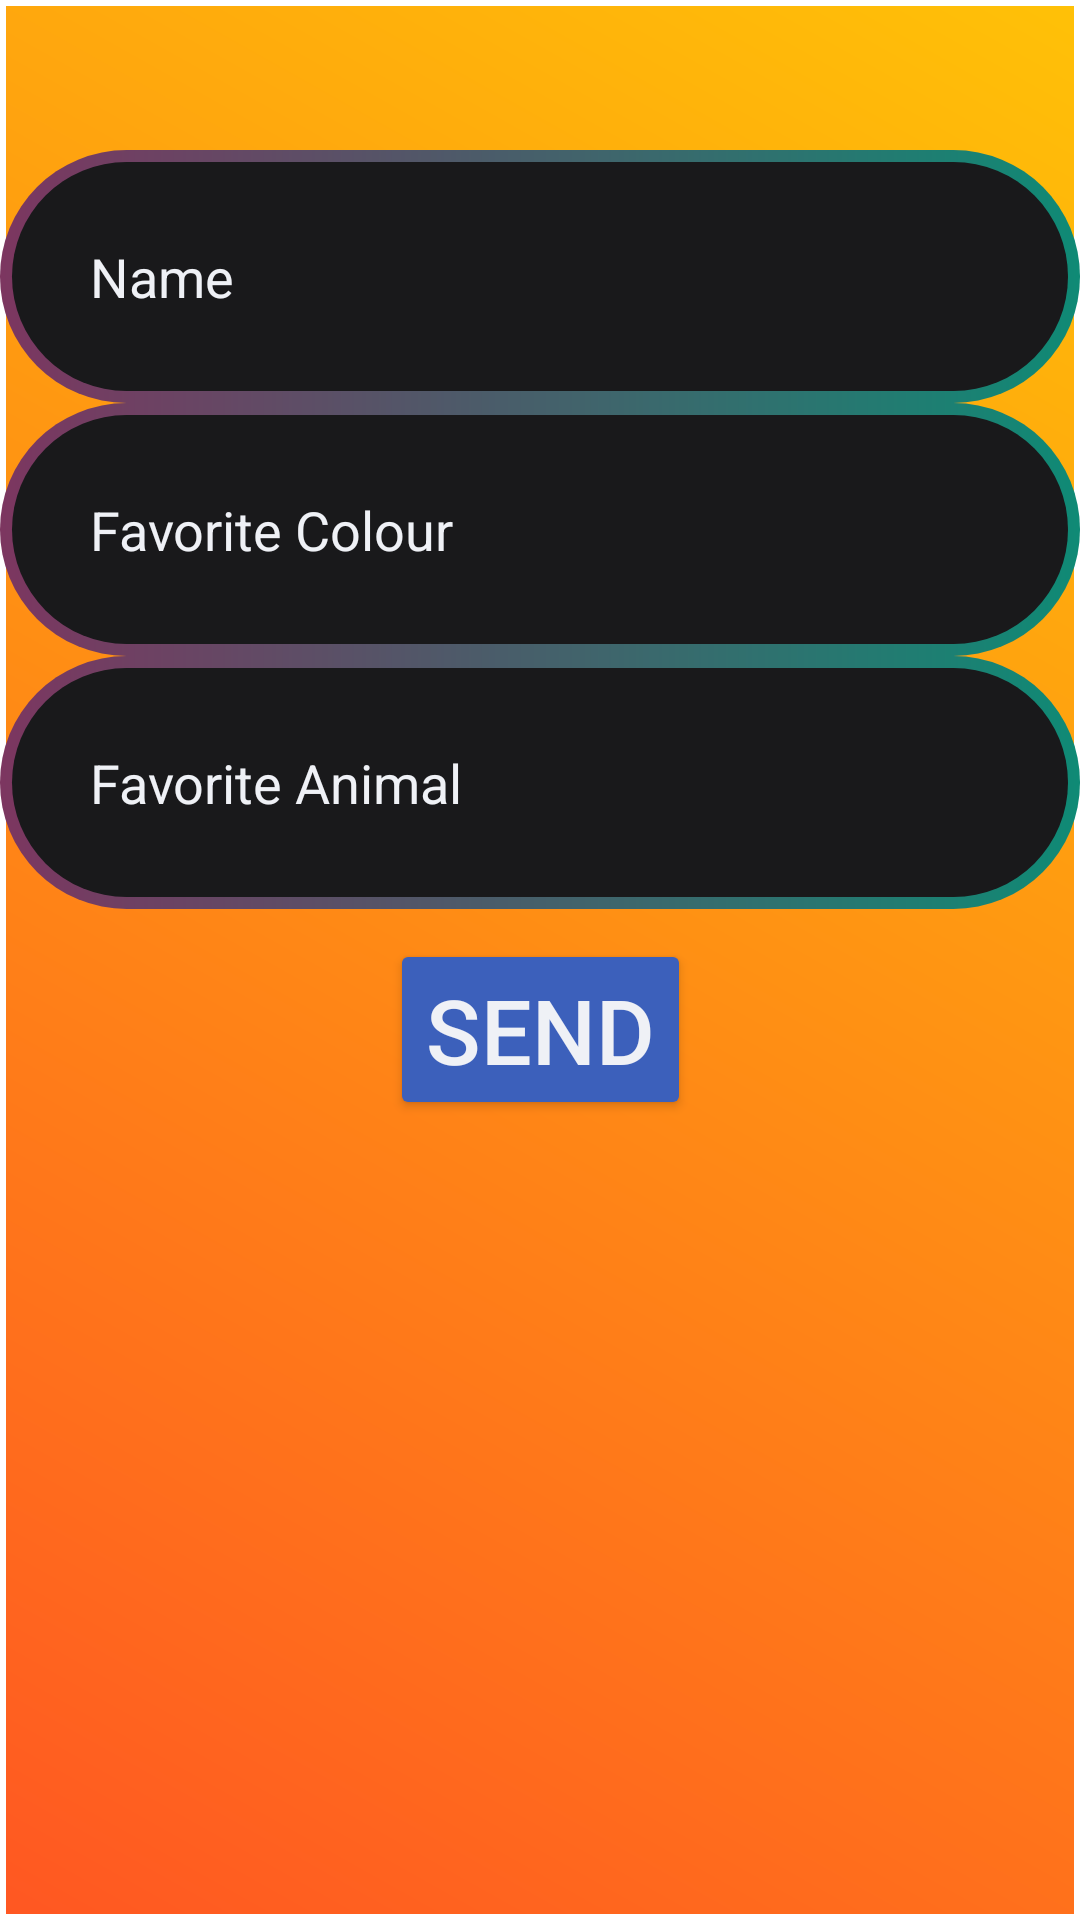

The Android layout XML behind this screen, and the referenced resources:
<!-- AndroidManifest.xml: application theme Theme.Localization -->
<!-- res/layout/activity_intent_first.xml -->
<androidx.constraintlayout.widget.ConstraintLayout
    xmlns:android="http://schemas.android.com/apk/res/android"
    xmlns:app="http://schemas.android.com/apk/res-auto"
    android:layout_width="match_parent"
    android:background="@drawable/gradiant_colour"
    android:layout_height="match_parent">


    <EditText
        android:id="@+id/editText"
        android:layout_width="0dp"
        android:layout_height="wrap_content"
        android:layout_marginTop="50dp"
        android:padding="30dp"
        android:layout_marginBottom="30dp"
        android:textColorHint="@color/white"
        android:background="@drawable/gradiant_btnbackgraound"
        android:hint="Name"
        android:inputType="text"
        app:layout_constraintBottom_toTopOf="@+id/et1"
        app:layout_constraintEnd_toEndOf="parent"
        app:layout_constraintHorizontal_bias="0.0"
        app:layout_constraintStart_toStartOf="parent"
        app:layout_constraintTop_toTopOf="parent"
        app:layout_constraintVertical_bias="0.25" />

    <EditText
        android:id="@+id/et1"
        android:layout_width="0dp"
        android:layout_height="wrap_content"
        android:layout_marginBottom="30dp"
        android:hint="Favorite Colour"
        android:padding="30dp"
        android:textColorHint="@color/white"
        android:background="@drawable/gradiant_btnbackgraound"
        android:inputType="text"
        app:layout_constraintEnd_toEndOf="parent"
        app:layout_constraintStart_toStartOf="parent"
        app:layout_constraintTop_toBottomOf="@+id/editText" />

    <EditText
        android:id="@+id/et2"
        android:layout_width="0dp"
        android:layout_height="wrap_content"
        android:hint="Favorite Animal"
        android:padding="30dp"
        android:textColorHint="@color/white"
        android:background="@drawable/gradiant_btnbackgraound"
        android:inputType="text"
        app:layout_constraintBottom_toBottomOf="parent"
        app:layout_constraintEnd_toEndOf="parent"
        app:layout_constraintHorizontal_bias="1.0"
        app:layout_constraintStart_toStartOf="parent"
        app:layout_constraintTop_toBottomOf="@+id/et1"
        app:layout_constraintVertical_bias="0.0" />

    <Button
        android:id="@+id/buttonSend"
        android:layout_width="wrap_content"
        android:layout_height="wrap_content"
        android:layout_marginTop="10dp"
        android:text="Send"
        android:textColor="@color/white"
        android:backgroundTint="@color/blue"
        android:textSize="30dp"
        app:layout_constraintEnd_toEndOf="parent"
        app:layout_constraintStart_toStartOf="parent"
        app:layout_constraintTop_toBottomOf="@id/et2" />

</androidx.constraintlayout.widget.ConstraintLayout>
<!-- resources referenced by this layout -->
<resources>
  <color name="blue">#3C60BB</color>
  <color name="white">#EFF1F6</color>
  <!-- drawable gradiant_btnbackgraound (drawable) -->
  <?xml version="1.0" encoding="utf-8" ?>
  <layer-list xmlns:android="http://schemas.android.com/apk/res/android">
      <item>
          <shape android:shape="rectangle">
              <corners android:radius="50dp" />
              <gradient
                  android:angle="360"
                  android:endColor="#0f8a75"
                  android:startColor="#7c3660"
                  android:type="linear" />
              <size
                  android:width="24dp"
                  android:height="24dp" />
          </shape>
      </item>
      <item android:top="4dp" android:bottom="4dp" android:left="4dp" android:right="4dp">
          <shape android:shape="rectangle">
              <corners android:radius="50dp" />
              <solid android:color="#19191b" />
          </shape>
      </item>
  </layer-list>
  <!-- drawable gradiant_colour (drawable) -->
  <?xml version="1.0" encoding="utf-8"?>
  <shape xmlns:android="http://schemas.android.com/apk/res/android">
  
  
      <gradient
          android:startColor="#FF5722"
      android:endColor="#FFC107"
      android:angle="45" />
  
      <stroke
          android:width="2dp"
          android:color="#FFFFFF" />
  </shape>
  <style name="Theme.Localization" parent="Base.Theme.Localization" />
  <style name="Base.Theme.Localization" parent="Theme.Material3.DayNight">
          
          <item name="colorPrimary">@color/primaryColor</item>
          <item name="colorPrimaryVariant">@color/primaryDarkColor</item>
          <item name="colorOnPrimary">@android:color/white</item>
          <item name="colorSecondary">@color/secondaryColor</item>
          <item name="colorOnSecondary">@android:color/white</item>
          <item name="actionBarTheme">@style/ToolbarStyle</item> 
      </style>
  <style name="ToolbarStyle" parent="Widget.Material3.Toolbar">
          <item name="android:background">@color/toolbarBackground</item> 
          <item name="android:titleTextColor">@android:color/white</item> 
      </style>
</resources>
